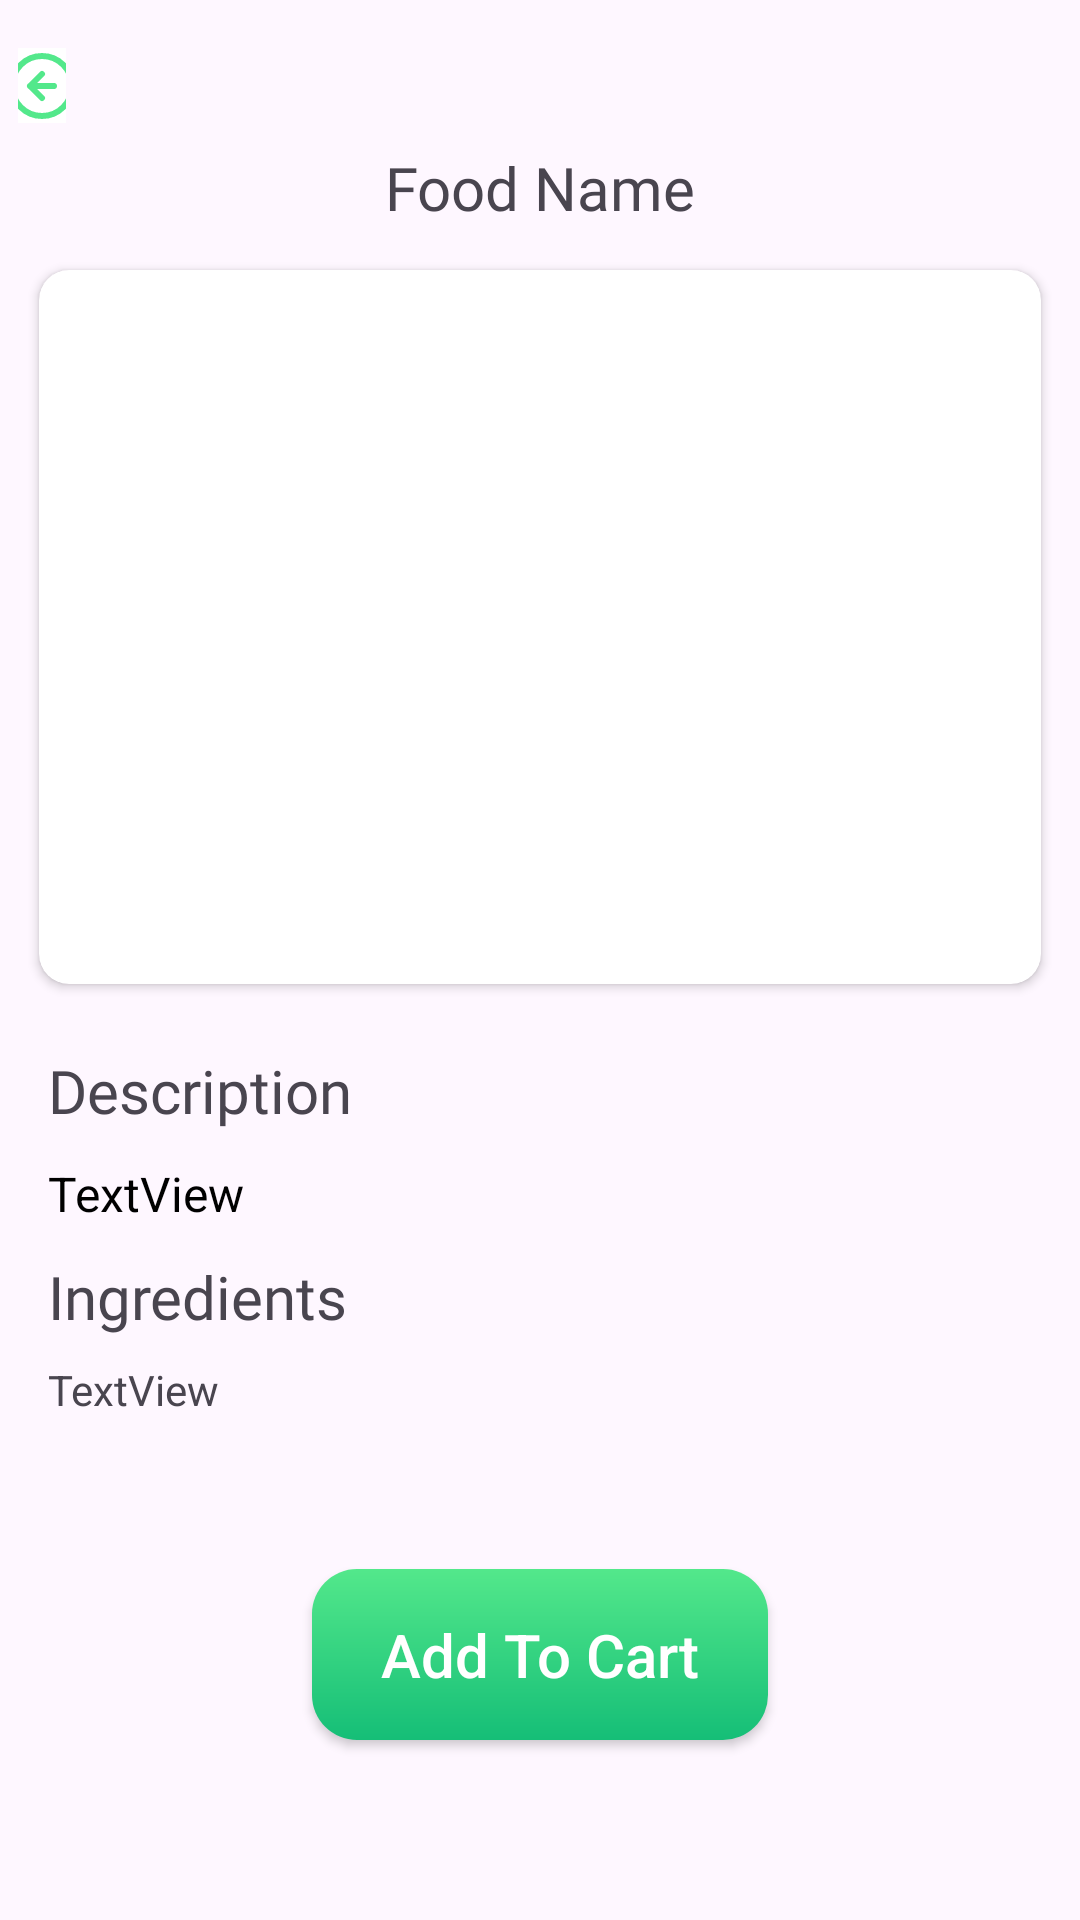

Here is an Android app screen rendered from its layout file. Give the layout XML and the strings, colors and styles it references.
<!-- AndroidManifest.xml: application theme Theme.FoodHub -->
<!-- res/layout/fragment_details.xml -->
<?xml version="1.0" encoding="utf-8"?>
<androidx.core.widget.NestedScrollView
    android:layout_width="match_parent"
    android:layout_height="match_parent"
    xmlns:android="http://schemas.android.com/apk/res/android"
    xmlns:app="http://schemas.android.com/apk/res-auto"
    xmlns:tools="http://schemas.android.com/tools"
    android:fillViewport="true">

    <androidx.constraintlayout.widget.ConstraintLayout
        android:layout_width="match_parent"
        android:layout_height="match_parent"
        android:background="@android:color/transparent"
        tools:context=".fragment.DetailsFragment">

        <ImageButton
            android:id="@+id/imageBack"
            android:layout_width="16dp"
            android:layout_height="25dp"
            android:layout_marginStart="6dp"
            android:layout_marginTop="16dp"
            android:background="@color/white"
            android:src="@drawable/arrow_left"
            app:layout_constraintStart_toStartOf="parent"
            app:layout_constraintTop_toTopOf="parent" />

        <TextView
            android:id="@+id/foodName"
            android:layout_width="wrap_content"
            android:layout_height="wrap_content"
            android:layout_marginTop="8dp"
            android:fontFamily="@font/chewy"
            android:text="Food Name"
            android:textSize="20sp"
            app:layout_constraintEnd_toEndOf="parent"
            app:layout_constraintStart_toStartOf="parent"
            app:layout_constraintTop_toBottomOf="@+id/imageBack" />

        <androidx.cardview.widget.CardView
            android:id="@+id/productImage"
            android:layout_width="match_parent"
            android:layout_height="250dp"
            android:layout_marginStart="8dp"
            android:layout_marginTop="8dp"
            android:layout_marginEnd="8dp"
            app:layout_constraintEnd_toEndOf="parent"
            app:layout_constraintStart_toStartOf="parent"
            android:elevation="5dp"
            app:cardCornerRadius="10dp"
            app:cardUseCompatPadding="true"
            app:layout_constraintTop_toBottomOf="@+id/foodName">

            <ImageView
                android:id="@+id/foodImage"
                android:layout_width="match_parent"
                android:layout_height="match_parent"
                android:scaleType="centerCrop"
                android:src="@drawable/banner1" />
        </androidx.cardview.widget.CardView>

        <TextView
            android:id="@+id/tvDesc"
            android:layout_width="wrap_content"
            android:layout_height="wrap_content"
            android:layout_marginStart="8dp"
            android:layout_marginTop="16dp"
            android:fontFamily="@font/chewy"
            android:text="Description"
            android:textSize="20sp"
            app:layout_constraintStart_toStartOf="@+id/productImage"
            app:layout_constraintTop_toBottomOf="@+id/productImage" />

        <TextView
            android:id="@+id/tvDescDetails"
            android:layout_width="wrap_content"
            android:layout_height="wrap_content"
            android:layout_marginTop="10dp"
            android:text="TextView"
            android:textSize="16sp"
            android:textColor="@color/black"
            app:layout_constraintStart_toStartOf="@+id/tvDesc"
            app:layout_constraintTop_toBottomOf="@+id/tvDesc" />

        <TextView
            android:id="@+id/tvIngTitle"
            android:layout_width="wrap_content"
            android:layout_height="wrap_content"
            android:layout_marginTop="10dp"
            android:fontFamily="@font/chewy"
            android:text="Ingredients"
            android:textSize="20sp"
            app:layout_constraintStart_toStartOf="@+id/tvDesc"
            app:layout_constraintTop_toBottomOf="@+id/tvDescDetails" />

        <androidx.appcompat.widget.AppCompatButton
            android:id="@+id/buttonAddToCart"
            android:layout_width="152dp"
            android:layout_height="57dp"
            android:layout_marginTop="10dp"
            android:layout_marginBottom="20dp"
            android:background="@drawable/greenbutton_gradient"
            android:text="Add To Cart"
            android:textAllCaps="false"
            android:textColor="@color/white"
            android:textSize="20sp"
            app:layout_constraintBottom_toBottomOf="parent"
            app:layout_constraintEnd_toEndOf="parent"
            app:layout_constraintStart_toStartOf="parent"
            app:layout_constraintTop_toBottomOf="@+id/tvIngridentDetails" />

        <TextView
            android:id="@+id/tvIngridentDetails"
            android:layout_width="wrap_content"
            android:layout_height="wrap_content"
            android:layout_marginTop="8dp"
            android:text="TextView"
            app:layout_constraintStart_toStartOf="@+id/tvIngTitle"
            app:layout_constraintTop_toBottomOf="@+id/tvIngTitle" />

        <ProgressBar
            android:id="@+id/progressBar"
            android:layout_width="wrap_content"
            android:layout_height="wrap_content"
            android:visibility="gone"
            app:layout_constraintBottom_toBottomOf="parent"
            app:layout_constraintEnd_toEndOf="parent"
            app:layout_constraintStart_toStartOf="parent"
            app:layout_constraintTop_toTopOf="parent"/>
    </androidx.constraintlayout.widget.ConstraintLayout>

</androidx.core.widget.NestedScrollView>
<!-- resources referenced by this layout -->
<resources>
  <color name="black">#FF000000</color>
  <color name="white">#FFFFFFFF</color>
  <!-- drawable arrow_left (drawable) -->
  <vector xmlns:android="http://schemas.android.com/apk/res/android"
      android:width="22dp"
      android:height="22dp"
      android:viewportWidth="22"
      android:viewportHeight="22">
    <path
        android:pathData="M11,7L7,11M7,11L11,15M7,11H15M21,11C21,16.523 16.523,21 11,21C5.477,21 1,16.523 1,11C1,5.477 5.477,1 11,1C16.523,1 21,5.477 21,11Z"
        android:strokeLineJoin="round"
        android:strokeWidth="2"
        android:fillColor="#00000000"
        android:strokeColor="@color/textColorGreen"
        android:strokeLineCap="round"/>
  </vector>
  <!-- drawable greenbutton_gradient (drawable) -->
  <?xml version="1.0" encoding="utf-8"?>
  <shape xmlns:android="http://schemas.android.com/apk/res/android">
  
      <gradient
          android:angle="-45"
          android:startColor="#53E88B"
          android:endColor="#15BE77"/>
      <corners
          android:radius="15dp"/>
  </shape>
  <style name="Theme.FoodHub" parent="Base.Theme.FoodHub" />
  <color name="textColorGreen">#53E88B</color>
  <style name="Base.Theme.FoodHub" parent="Theme.Material3.DayNight.NoActionBar">
          
          
          <item name="colorPrimaryDark">#BCF8D3</item>
      </style>
</resources>
